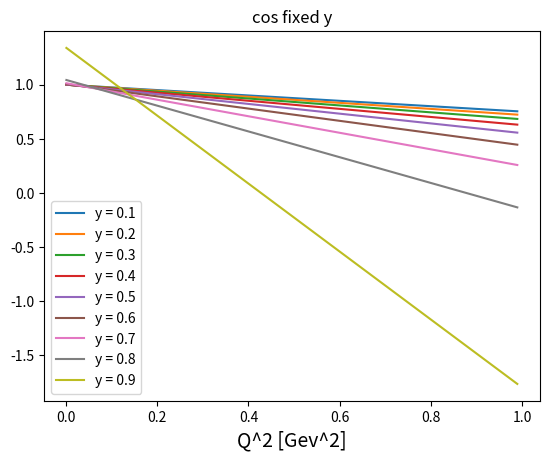

Here is the Python script that generated this plot:
import numpy as np
from mpl_toolkits.mplot3d.axes3d import Axes3D
#import ALLM_num as ALLM
import math
import matplotlib.pyplot as plt
import matplotlib.cm as cm
import matplotlib.animation as animation

#[GeV]
E_mu = 1.5
m_mu = 0.1057
p_mu = np.sqrt(E_mu **2 - m_mu **2)

cordinate_1 = np.arange(0.001, 0.99, 0.001)

def cos(Q2, y):
    Y = 1 - y
    c = (2 * (Y * E_mu**2) - Q2 - (2 * m_mu **2) ) / (2 * p_mu * np.sqrt( (E_mu * Y)**2 - m_mu**2) )
    return c

X_2 = cordinate_1
Y_c_1 = cos(cordinate_1, 0.1)
Y_c_2 = cos(cordinate_1, 0.2)
Y_c_3 = cos(cordinate_1, 0.3)
Y_c_4 = cos(cordinate_1, 0.4)
Y_c_5 = cos(cordinate_1, 0.5)
Y_c_6 = cos(cordinate_1, 0.6)
Y_c_7 = cos(cordinate_1, 0.7)
Y_c_8 = cos(cordinate_1, 0.8)
Y_c_9 = cos(cordinate_1, 0.9)
plt.plot(X_2, Y_c_1, label="y = 0.1")
plt.plot(X_2, Y_c_2, label="y = 0.2")
plt.plot(X_2, Y_c_3, label="y = 0.3")
plt.plot(X_2, Y_c_4, label="y = 0.4")
plt.plot(X_2, Y_c_5, label="y = 0.5")
plt.plot(X_2, Y_c_6, label="y = 0.6")
plt.plot(X_2, Y_c_7, label="y = 0.7")
plt.plot(X_2, Y_c_8, label="y = 0.8")
plt.plot(X_2, Y_c_9, label="y = 0.9")
plt.legend()
plt.xlabel('Q^2 [Gev^2]', fontsize=14)
plt.title('cos fixed y')
plt.show()
